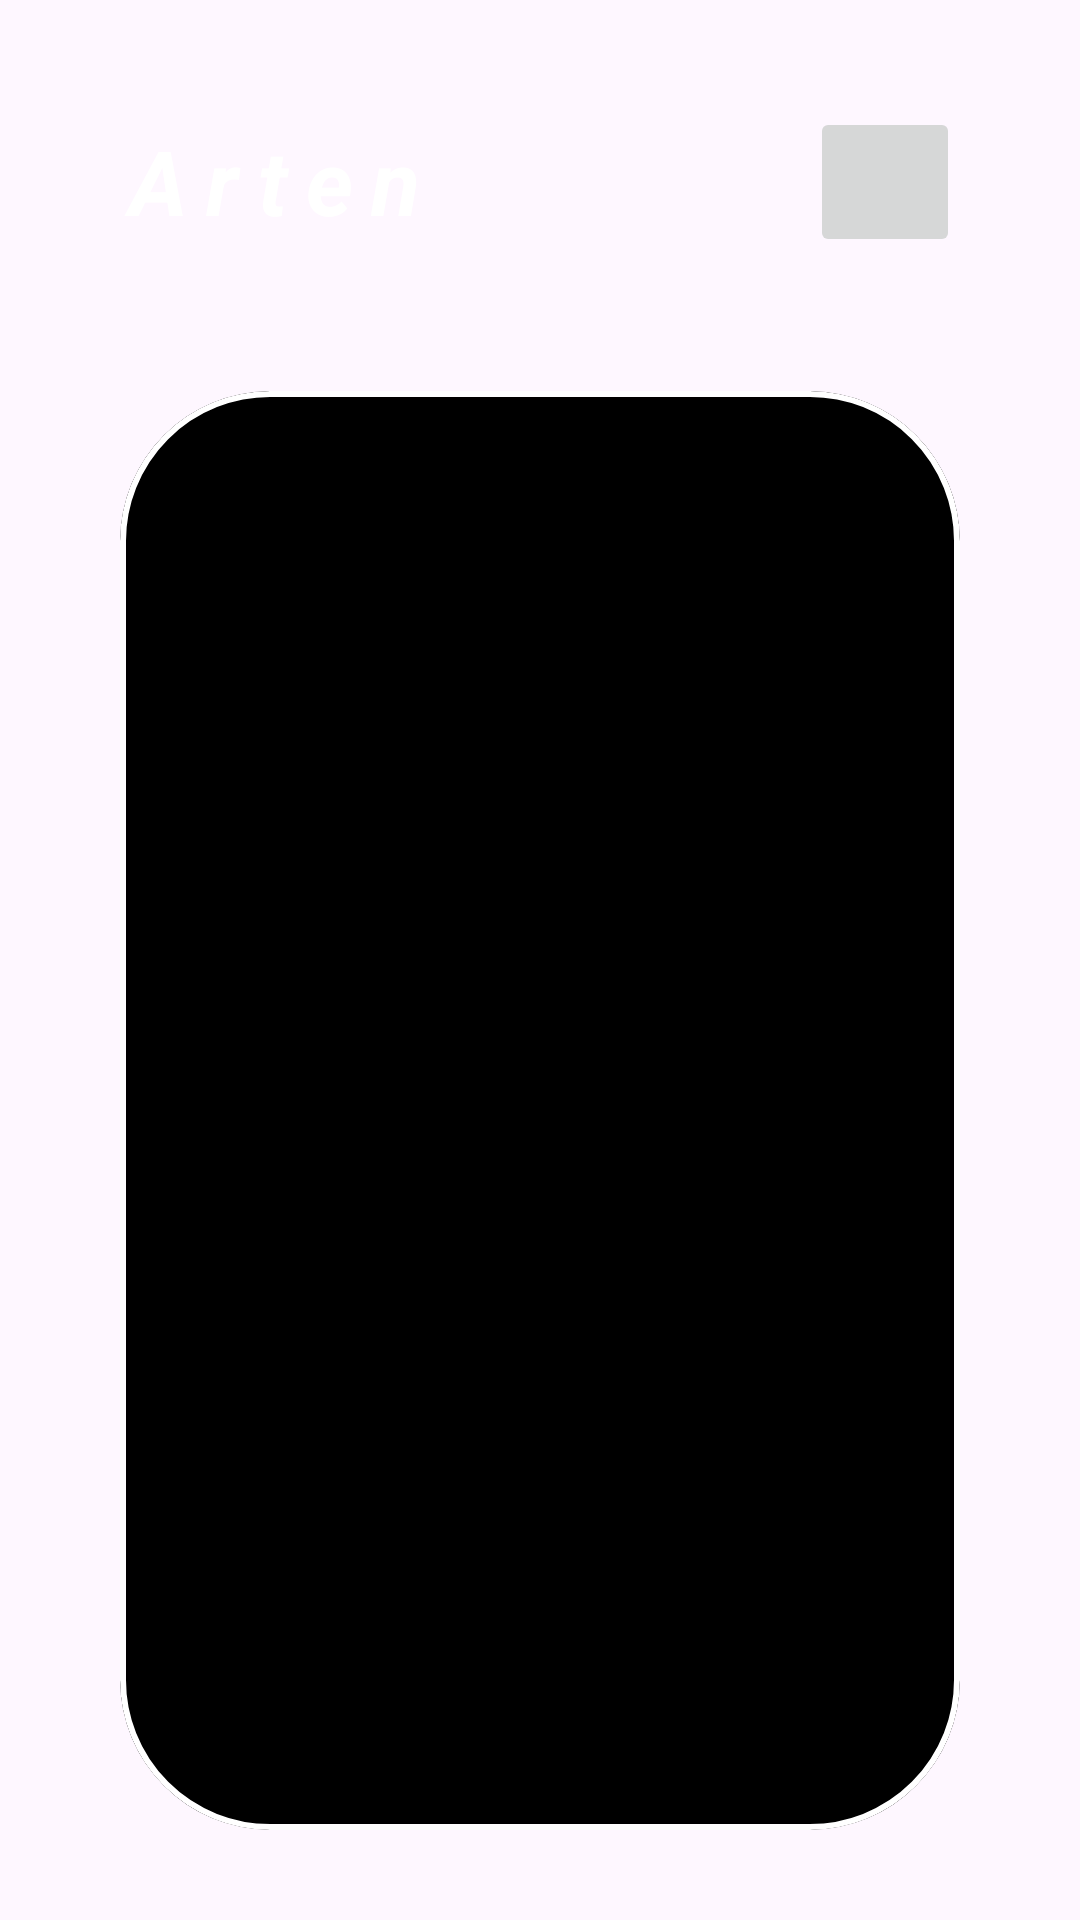

The Android layout XML behind this screen, and the referenced resources:
<!-- AndroidManifest.xml: application theme Theme.Arten -->
<!-- res/layout/fragment_translate.xml -->
<?xml version="1.0" encoding="utf-8"?>
<androidx.constraintlayout.widget.ConstraintLayout xmlns:android="http://schemas.android.com/apk/res/android"
    xmlns:app="http://schemas.android.com/apk/res-auto"
    xmlns:tools="http://schemas.android.com/tools"
    android:id="@+id/fragment_container"
    android:layout_width="match_parent"
    android:layout_height="match_parent"
    android:paddingHorizontal="40dp"
    android:paddingTop="40dp"
    android:paddingBottom="30dp"
    tools:context=".ui.translate.components.TranslateFragment">

    <TextView
        android:id="@+id/tvAppName"
        android:layout_width="wrap_content"
        android:layout_height="wrap_content"
        android:letterSpacing="0.2"
        android:tag="@string/app_name"
        android:text="@string/app_name"
        android:textColor="@color/white"
        android:textSize="30sp"
        android:textStyle="bold|italic"
        app:layout_constraintStart_toStartOf="parent"
        app:layout_constraintTop_toTopOf="parent" />

    <ImageButton
        android:id="@+id/btnHistory"
        android:layout_width="50dp"
        android:layout_height="50dp"
        android:contentDescription="@string/history"
        android:src="@drawable/ic_history"
        app:layout_constraintBottom_toBottomOf="@+id/tvAppName"
        app:layout_constraintEnd_toEndOf="parent"
        app:layout_constraintTop_toTopOf="@+id/tvAppName" />

    <com.google.android.material.card.MaterialCardView
        android:id="@+id/cardView"
        android:layout_width="match_parent"
        android:layout_height="0dp"
        android:layout_marginTop="50dp"
        app:cardBackgroundColor="@color/black"
        app:cardCornerRadius="50dp"
        app:layout_constraintBottom_toBottomOf="parent"
        app:layout_constraintEnd_toEndOf="parent"
        app:layout_constraintStart_toStartOf="parent"
        app:layout_constraintTop_toBottomOf="@+id/tvAppName"
        app:strokeColor="@color/white"
        app:strokeWidth="2dp">

        <TextView
            android:id="@+id/tvTranslate"
            android:layout_width="match_parent"
            android:layout_height="match_parent"
            android:layout_margin="25dp"
            android:textColor="@color/white" />
    </com.google.android.material.card.MaterialCardView>

</androidx.constraintlayout.widget.ConstraintLayout>
<!-- resources referenced by this layout -->
<resources>
  <color name="black">#FF000000</color>
  <color name="white">#FFFFFFFF</color>
  <string name="app_name">Arten</string>
  <string name="history">History</string>
  <style name="Theme.Arten" parent="Base.Theme.Arten" />
  <style name="Base.Theme.Arten" parent="Theme.Material3.DayNight.NoActionBar">
          
          
      </style>
</resources>
